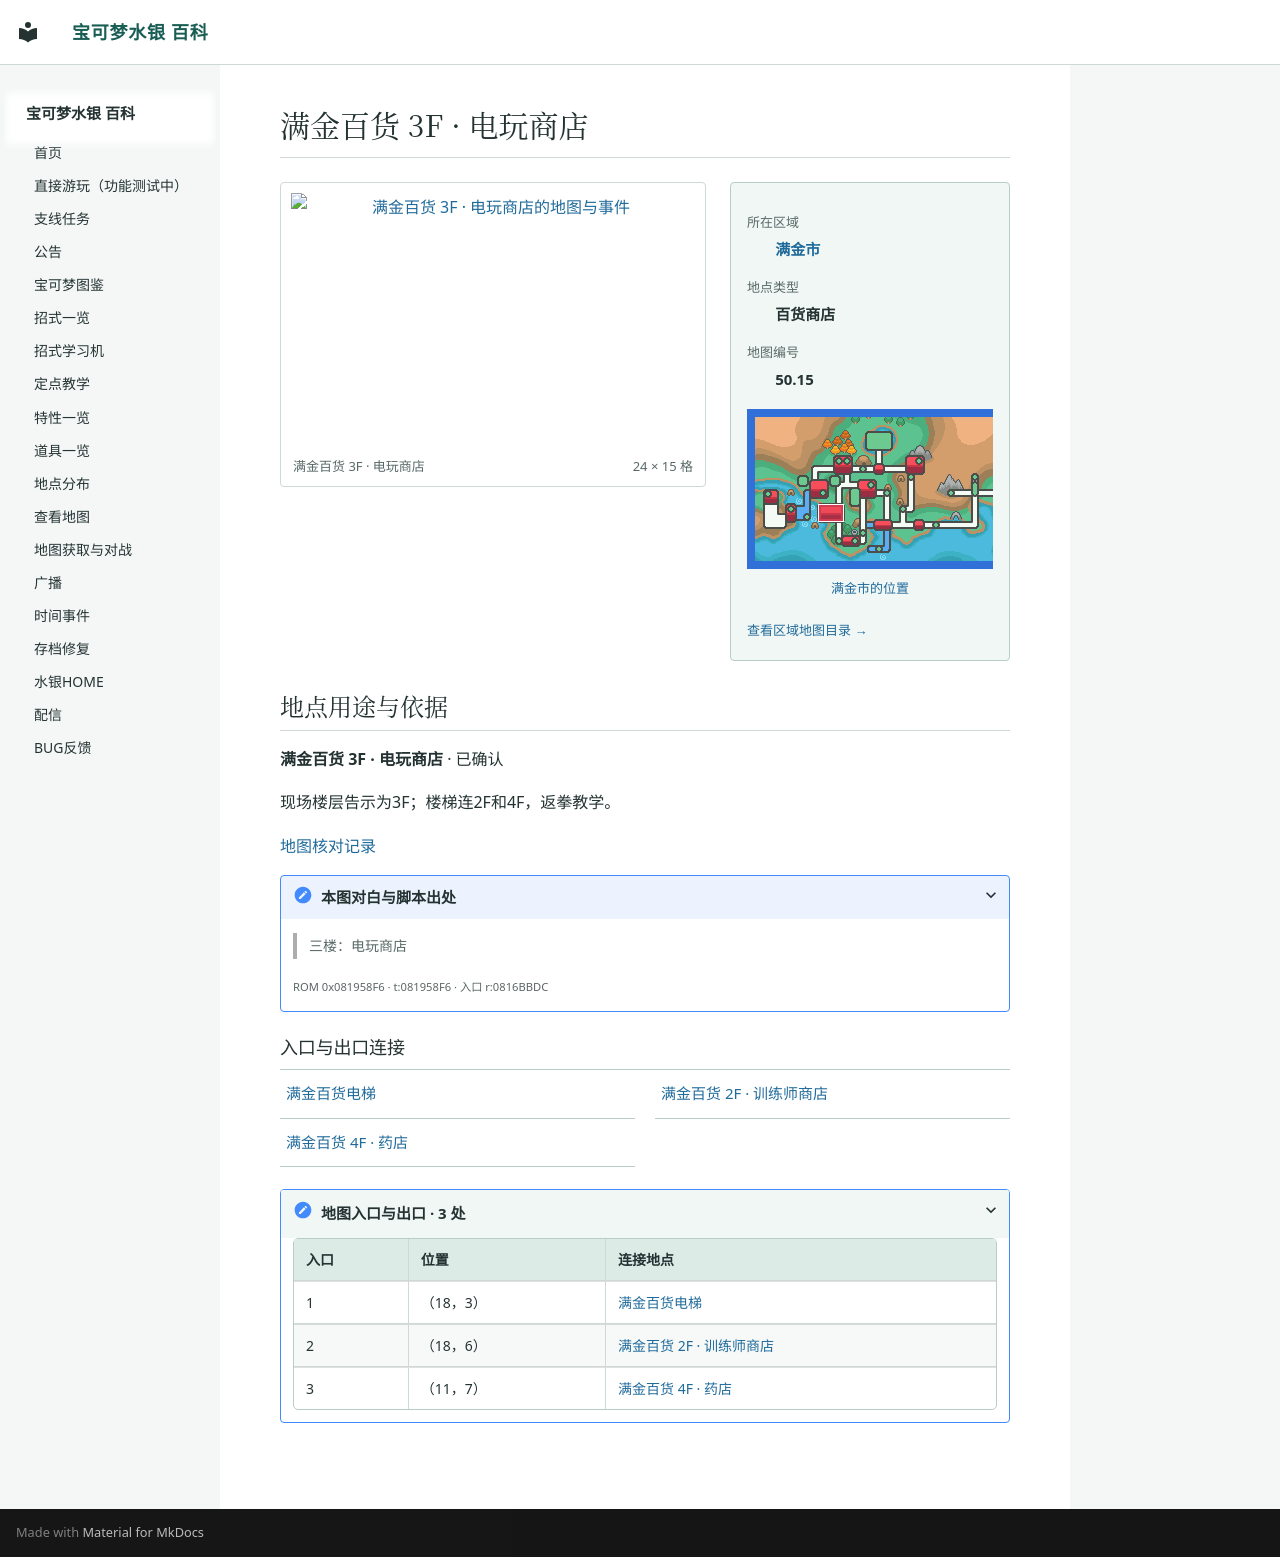

repository: Sum-Light/azoth-wiki · page: locations/map_50_15/index.html · generator: mkdocs

# 满金百货 3F · 电玩商店

<!-- location-atlas:start -->

<div class="loc-profile" data-location-map="50.15">
<div class="loc-profile-layout">
<div class="loc-main-map">
<a class="loc-image-link" href="../../locations/atlas/maps/map_50_15.png" target="_blank" rel="noopener">
<img src="../../locations/atlas/maps/map_50_15.png" alt="满金百货 3F · 电玩商店的地图与事件" loading="lazy" width="384" height="240"></a>
<div class="loc-map-caption"><span>满金百货 3F · 电玩商店</span><span>24 × 15 格</span></div>
</div>
<aside class="loc-facts">
<dl><dt>所在区域</dt><dd><a href="../atlas/?sec=147">满金市</a></dd><dt>地点类型</dt><dd>百货商店</dd><dt>地图编号</dt><dd>50.15</dd></dl>
<a class="loc-world-preview" href="../atlas/?sec=147" aria-label="满金市在大地图上的位置">
<span class="loc-world-canvas"><img src="../worldmap.png" alt="世界地图" loading="lazy">
<span class="loc-world-mark" style="left:17.1732%;top:37.4625%;width:4.6887%;height:6.2500%"></span>
</span></a>
<a class="loc-world-label" href="../atlas/?sec=147">满金市的位置</a>
<a class="loc-atlas-return" href="../atlas/?sec=147">查看区域地图目录 &rarr;</a>
</aside>
</div>
<section class="loc-identity" aria-labelledby="map-identity">
<h2 id="map-identity">地点用途与依据</h2>
<p><strong>满金百货 3F · 电玩商店</strong> · 已确认</p>
<p>现场楼层告示为3F；楼梯连2F和4F，返拳教学。</p>
<a href="../map_review/">地图核对记录</a>
<details><summary>本图对白与脚本出处</summary>
<blockquote><p>三楼：电玩商店</p></blockquote>
<p><small>ROM 0x081958F6 · t:081958F6 · 入口 r:0816BBDC</small></p>
</details>
</section>
<h3>入口与出口连接</h3>
<nav class="loc-neighbors" aria-label="出入口连接地点">
<div><a href="../map_50_29/">满金百货电梯</a></div>
<div><a href="../map_50_16/">满金百货 2F · 训练师商店</a></div>
<div><a href="../map_50_17/">满金百货 4F · 药店</a></div>
</nav>
<details class="loc-entrances"><summary>地图入口与出口 · 3 处</summary>
<div class="loc-table-scroll"><table><thead><tr><th>入口</th><th>位置</th><th>连接地点</th></tr></thead><tbody>
<tr><td>1</td><td>（18，3）</td><td><a href="../map_50_29/">满金百货电梯</a></td></tr>
<tr><td>2</td><td>（18，6）</td><td><a href="../map_50_16/">满金百货 2F · 训练师商店</a></td></tr>
<tr><td>3</td><td>（11，7）</td><td><a href="../map_50_17/">满金百货 4F · 药店</a></td></tr>
</tbody></table></div></details>
</div>

<!-- location-atlas:end -->
